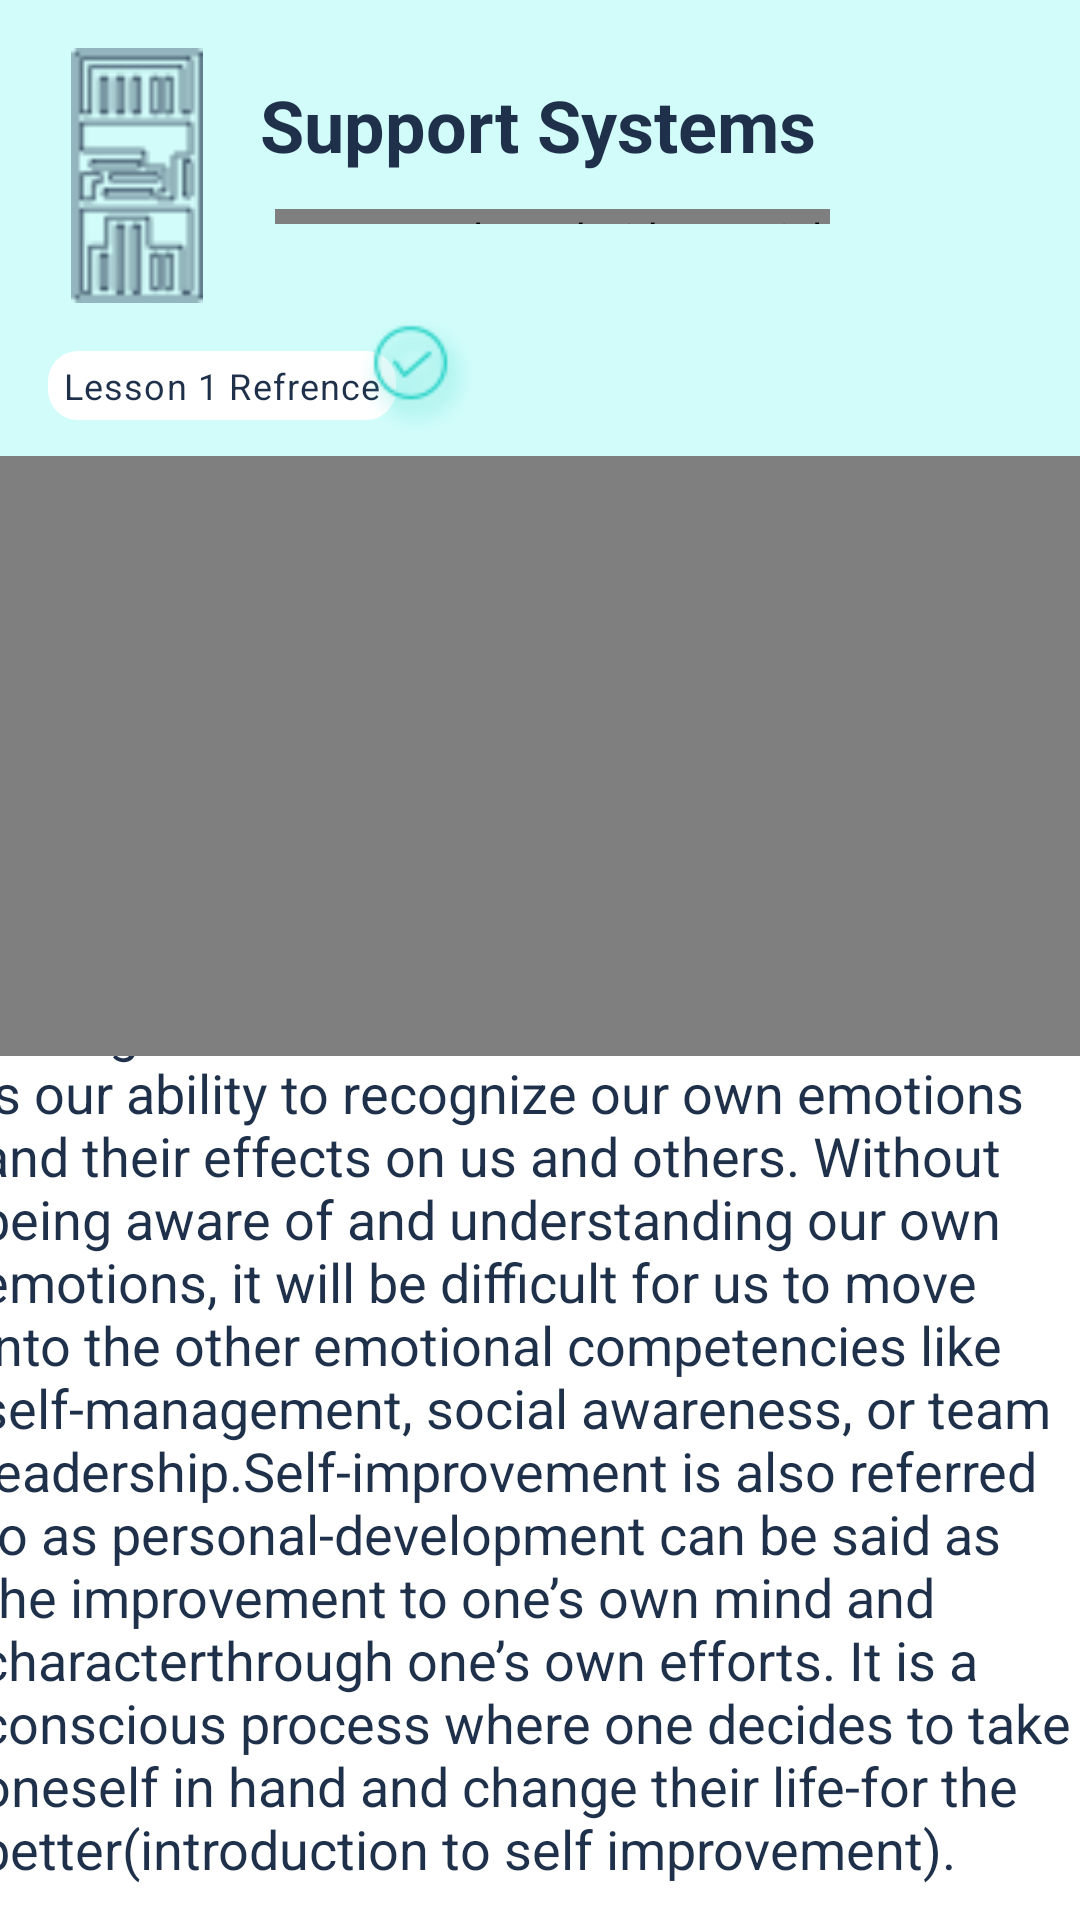

Write the Android layout XML for this screen, with the resource values it uses.
<!-- AndroidManifest.xml: application theme AppTheme -->
<!-- res/layout/activity_journey.xml -->
<?xml version="1.0" encoding="utf-8"?>
<androidx.constraintlayout.widget.ConstraintLayout xmlns:android="http://schemas.android.com/apk/res/android"
    xmlns:app="http://schemas.android.com/apk/res-auto"
    xmlns:tools="http://schemas.android.com/tools"
    android:layout_width="match_parent"
    android:layout_height="match_parent"
    android:background="#d2fcfa"
    tools:context="com.thicc.courses.ui.Journey">

    <com.google.android.material.progressindicator.ProgressIndicator
        android:layout_width="185dp"
        android:layout_height="5dp"
        android:layout_marginTop="12dp"
        app:layout_constraintEnd_toEndOf="parent"
        app:layout_constraintHorizontal_bias="0.187"
        app:layout_constraintStart_toEndOf="@+id/shapeableImageView2"
        app:layout_constraintTop_toBottomOf="@+id/Title" />

    <com.google.android.material.textview.MaterialTextView
        android:id="@+id/materialTextView3"
        style="@style/TextAppearance.MaterialComponents.Caption"
        android:layout_width="116dp"
        android:layout_height="23dp"
        android:layout_marginStart="16dp"
        android:layout_marginTop="16dp"
        android:background="@drawable/roundshapebtn"
        android:gravity="center"
        android:text="@string/lesson_1_refrence"
        android:textColor="#1f314a"
        app:layout_constraintEnd_toStartOf="@+id/image1"
        app:layout_constraintHorizontal_bias="0.0"
        app:layout_constraintStart_toStartOf="parent"
        app:layout_constraintTop_toBottomOf="@+id/shapeableImageView2" />

    <com.google.android.material.imageview.ShapeableImageView
        android:id="@+id/shapeableImageView"
        android:layout_width="409dp"
        android:layout_height="378dp"
        android:layout_marginStart="2dp"
        android:background="@android:color/background_light"
        app:layout_constraintBottom_toBottomOf="parent"
        app:layout_constraintEnd_toEndOf="parent"
        app:layout_constraintStart_toStartOf="parent" />

    <com.google.android.material.textview.MaterialTextView
        android:id="@+id/Title"
        style="@style/TextAppearance.MaterialComponents.Headline5"
        android:layout_width="wrap_content"
        android:layout_height="wrap_content"
        android:text="@string/support_systems"
        android:textColor="#1f314a"
        android:textStyle="bold"
        app:layout_constraintBottom_toTopOf="@+id/Introduction"
        app:layout_constraintEnd_toEndOf="parent"
        app:layout_constraintHorizontal_bias="0.497"
        app:layout_constraintStart_toStartOf="parent"
        app:layout_constraintTop_toTopOf="parent"
        app:layout_constraintVertical_bias="0.104" />

    <com.google.android.material.imageview.ShapeableImageView
        android:id="@+id/shapeableImageView2"
        android:layout_width="54dp"
        android:layout_height="85dp"

        android:layout_marginTop="16dp"
        android:src="@drawable/shape"
        app:layout_constraintBottom_toTopOf="@+id/image1"
        app:layout_constraintEnd_toStartOf="@+id/Title"
        app:layout_constraintHorizontal_bias="0.568"
        app:layout_constraintStart_toStartOf="parent"
        app:layout_constraintTop_toTopOf="parent"
        app:layout_constraintVertical_bias="0.0" />

    <com.google.android.material.imageview.ShapeableImageView
        android:id="@+id/image1"
        android:layout_width="40dp"
        android:layout_height="39dp"
        android:layout_marginTop="48dp"
        android:src="@drawable/checked"
        app:layout_constraintEnd_toEndOf="parent"
        app:layout_constraintHorizontal_bias="0.372"
        app:layout_constraintStart_toStartOf="parent"
        app:layout_constraintTop_toBottomOf="@+id/Title" />

    <com.google.android.material.textview.MaterialTextView
        android:id="@+id/kalam"
        android:layout_width="376dp"
        android:layout_height="322dp"
        android:layout_marginBottom="8dp"
        android:textColor="#1f314a"
        android:textSize="18sp"
        app:layout_constraintBottom_toBottomOf="@+id/shapeableImageView"
        app:layout_constraintEnd_toEndOf="parent"
        app:layout_constraintHorizontal_bias="0.457"
        app:layout_constraintStart_toStartOf="parent"
        android:text="The first building block of emotional intelligence is self-awareness. Self-awareness is our ability to recognize our own emotions and their effects on us and others. Without being aware of and understanding our own emotions, it will be difficult for us to move into the other emotional competencies like self-management, social awareness, or team leadership.Self-improvement is also referred to as personal-development can be said as the improvement to one’s own mind and characterthrough one’s own efforts. It is a conscious process where one decides to take oneself in hand and change their life-for the better(introduction to self improvement)." />

    <com.google.android.material.textview.MaterialTextView
        android:id="@+id/Introduction"
        style="@style/TextAppearance.MaterialComponents.Overline"
        android:layout_width="wrap_content"
        android:layout_height="wrap_content"
        android:layout_marginBottom="8dp"
        android:textColor="#1f314a"
        android:textSize="20sp"
        android:textStyle="bold"
        app:layout_constraintBottom_toTopOf="@+id/kalam"
        app:layout_constraintEnd_toEndOf="parent"
        app:layout_constraintHorizontal_bias="0.071"
        app:layout_constraintStart_toStartOf="parent"
        android:text="Introduction" />

    <VideoView
        android:layout_width="413dp"
        android:layout_height="200dp"
        android:layout_marginTop="12dp"
        app:layout_constraintEnd_toEndOf="parent"
        app:layout_constraintHorizontal_bias="0.0"
        app:layout_constraintStart_toStartOf="parent"
        app:layout_constraintTop_toBottomOf="@+id/materialTextView3" />

</androidx.constraintlayout.widget.ConstraintLayout>
<!-- resources referenced by this layout -->
<resources>
  <!-- drawable checked: png bitmap (drawable-hdpi, 1069 bytes) -->
  <!-- drawable roundshapebtn (drawable) -->
  <?xml version="1.0" encoding="utf-8"?>
  <shape xmlns:android="http://schemas.android.com/apk/res/android" android:shape="rectangle" android:padding="10dp">
      <solid android:color="@color/cardview_light_background"/> 
      <corners
          android:bottomRightRadius="10dp"
          android:bottomLeftRadius="10dp"
          android:topLeftRadius="10dp"
          android:topRightRadius="10dp"
          />
  </shape>
  <!-- drawable shape: png bitmap (drawable-hdpi, 1137 bytes) -->
  <string name="lesson_1_refrence">Lesson 1 Refrence</string>
  <string name="support_systems">Support Systems</string>
  <style name="AppTheme" parent="Theme.MaterialComponents.Light.DarkActionBar">
          
          <item name="colorPrimary">@color/colorPrimary</item>
          <item name="colorPrimaryDark">@color/colorPrimaryDark</item>
          <item name="colorAccent">@color/colorAccent</item>
          <item name="windowActionBar">false</item>
          <item name="windowNoTitle">true</item>
      </style>
  <color name="colorPrimary">#6200EE</color>
  <color name="colorPrimaryDark">#3700B3</color>
  <color name="colorAccent">#03DAC5</color>
</resources>
